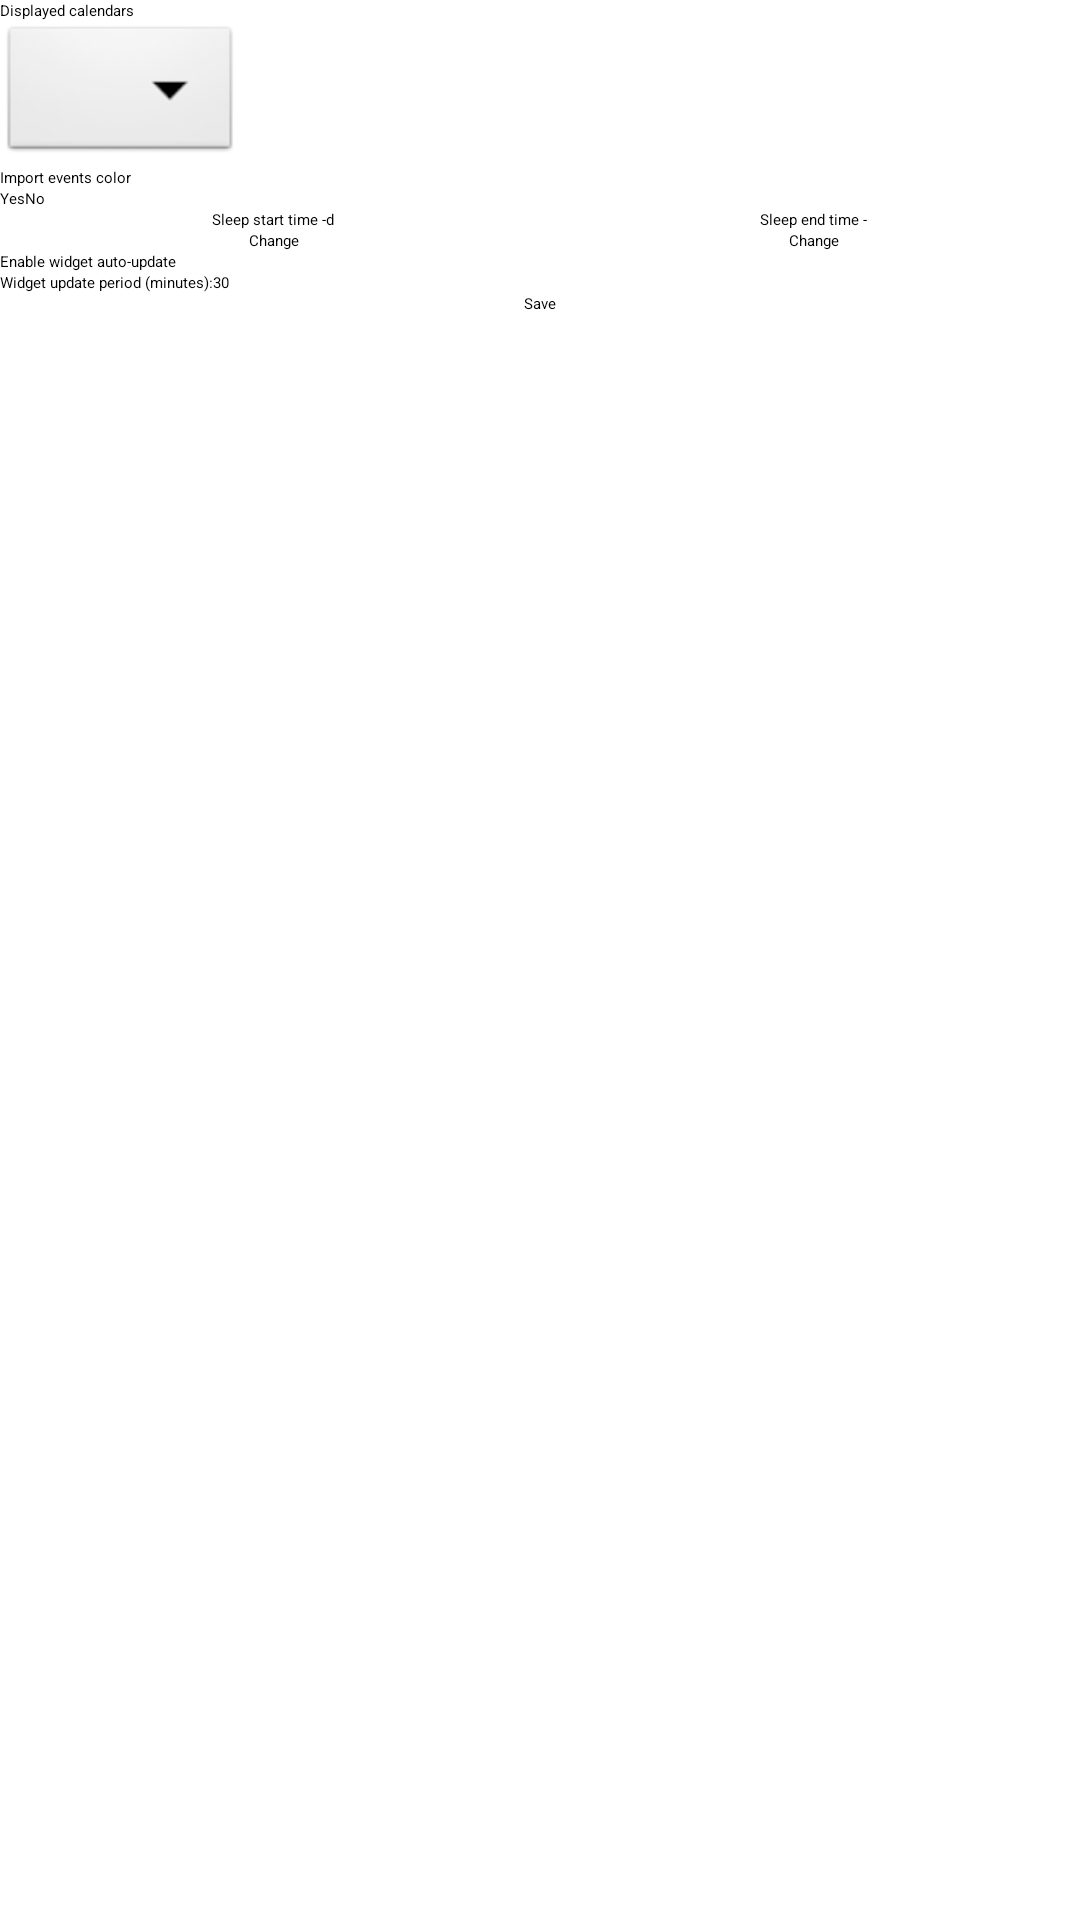

Write the Android layout XML for this screen, with the resource values it uses.
<!-- AndroidManifest.xml: application theme Theme.PLANet -->
<!-- res/layout/activity_widget_configuration.xml -->
<?xml version="1.0" encoding="utf-8"?>
<androidx.coordinatorlayout.widget.CoordinatorLayout xmlns:android="http://schemas.android.com/apk/res/android"
    xmlns:app="http://schemas.android.com/apk/res-auto"
    xmlns:tools="http://schemas.android.com/tools"
    android:layout_width="match_parent"
    android:layout_height="match_parent"
    tools:context="net.planner.exampleapp.WidgetConfigurationActivity">

    <LinearLayout
        android:layout_width="match_parent"
        android:layout_height="match_parent"
        android:orientation="vertical">

        <TextView
            android:layout_width="wrap_content"
            android:layout_height="wrap_content"
            android:text="@string/calendars_chooser" />

        <Spinner
            android:id="@+id/calendars_dropdown"
            android:layout_width="wrap_content"
            android:layout_height="wrap_content"
            android:background="@android:drawable/btn_dropdown"
            android:spinnerMode="dropdown" />

        <TextView
            android:layout_width="wrap_content"
            android:layout_height="wrap_content"
            android:text="@string/colors_chooser" />

        <RadioGroup
            android:layout_width="match_parent"
            android:layout_height="wrap_content"
            android:orientation="horizontal">

            <RadioButton
                android:id="@+id/calendar_color_radio"
                android:layout_width="wrap_content"
                android:layout_height="wrap_content"
                android:checked="true"
                android:text="@string/use_calendar_color" />

            <RadioButton
                android:id="@+id/default_color_radio"
                android:layout_width="wrap_content"
                android:layout_height="wrap_content"
                android:text="@string/use_default_color" />
        </RadioGroup>

        <LinearLayout
            android:layout_width="match_parent"
            android:layout_height="wrap_content"
            android:orientation="horizontal">

            <LinearLayout
                android:layout_width="wrap_content"
                android:layout_height="wrap_content"
                android:layout_weight="1"
                android:orientation="vertical">

                <LinearLayout
                    android:layout_width="wrap_content"
                    android:layout_height="wrap_content"
                    android:layout_gravity="center"
                    android:orientation="horizontal">

                    <TextView
                        android:layout_width="wrap_content"
                        android:layout_height="wrap_content"
                        android:text="@string/sleep_start" />

                    <TextView
                        android:id="@+id/sleep_start_time_text"
                        android:layout_width="wrap_content"
                        android:layout_height="wrap_content"
                        android:textStyle="bold" />

                </LinearLayout>

                <Button
                    android:layout_width="wrap_content"
                    android:layout_height="wrap_content"
                    android:layout_gravity="center_horizontal"
                    android:onClick="onSleepStartTimeChanged"
                    android:text="@string/change" />

            </LinearLayout>

            <LinearLayout
                android:layout_width="wrap_content"
                android:layout_height="wrap_content"
                android:layout_weight="1"
                android:orientation="vertical">

                <LinearLayout
                    android:layout_width="wrap_content"
                    android:layout_height="wrap_content"
                    android:layout_gravity="center"
                    android:orientation="horizontal">

                    <TextView
                        android:layout_width="wrap_content"
                        android:layout_height="wrap_content"
                        android:text="@string/sleep_end" />

                    <TextView
                        android:id="@+id/sleep_end_time_text"
                        android:layout_width="wrap_content"
                        android:layout_height="wrap_content"
                        android:textStyle="bold" />

                </LinearLayout>

                <Button
                    android:layout_width="wrap_content"
                    android:layout_height="wrap_content"
                    android:layout_gravity="center_horizontal"
                    android:onClick="onSleepEndTimeChanged"
                    android:text="@string/change" />

            </LinearLayout>

        </LinearLayout>

        <CheckBox
            android:id="@+id/auto_update"
            android:layout_width="wrap_content"
            android:layout_height="wrap_content"
            android:checked="true"
            android:text="@string/auto_update_enabled"/>

        <LinearLayout
            android:layout_width="wrap_content"
            android:layout_height="wrap_content">

            <TextView
                android:layout_width="wrap_content"
                android:layout_height="wrap_content"
                android:text="@string/update_period_label" />

            <EditText
                android:id="@+id/update_period"
                android:layout_width="wrap_content"
                android:layout_height="wrap_content"
                android:inputType="numberDecimal"
                android:text="@string/update_period_default" />

        </LinearLayout>

        <Button
            android:layout_width="wrap_content"
            android:layout_height="wrap_content"
            android:layout_gravity="center_horizontal"
            android:onClick="onSaveClicked"
            android:text="@string/save_button" />

    </LinearLayout>

</androidx.coordinatorlayout.widget.CoordinatorLayout>
<!-- resources referenced by this layout -->
<resources>
  <string name="auto_update_enabled">Enable widget auto-update</string>
  <string name="calendars_chooser">Displayed calendars </string>
  <string name="change">Change</string>
  <string name="colors_chooser">Import events color </string>
  <string name="save_button">Save</string>
  <string name="sleep_end">Sleep end time - </string>
  <string name="sleep_start">Sleep start time -d </string>
  <string name="update_period_default">30</string>
  <string name="update_period_label">Widget update period (minutes): </string>
  <string name="use_calendar_color">Yes</string>
  <string name="use_default_color">No</string>
</resources>
